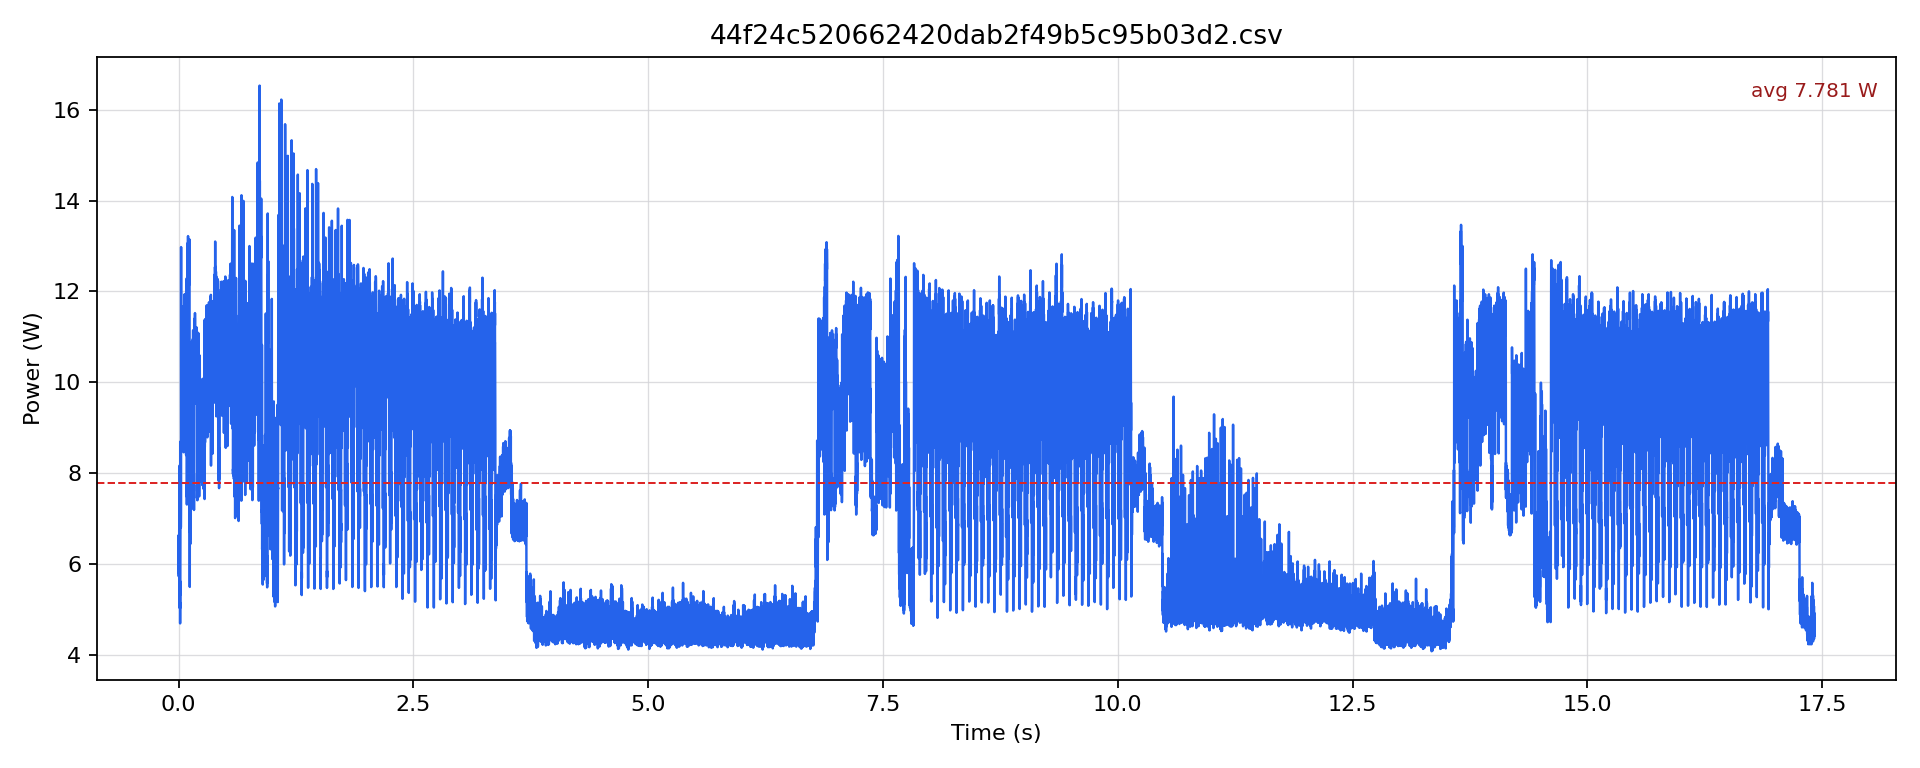

The file beside this chart, header and first rows:
timestamp [us], current [mA], voltage [mV], power [W]
0.0, 474.9, 12218, 5.802
500.0, 542.9, 12216, 6.632
1000, 487.5, 12216, 5.955
1500, 495.8, 12218, 6.058
2000, 468.6, 12218, 5.725
2500, 501.1, 12217, 6.122
3000, 490.6, 12216, 5.993
3500, 500, 12215, 6.108
4000, 492.7, 12217, 6.02
4500, 532.5, 12215, 6.504
5000, 527.2, 12214, 6.439
5500, 536.6, 12213, 6.554
6000, 510.5, 12213, 6.235
6500, 552.3, 12211, 6.745
7000, 515.7, 12212, 6.298
7500, 514.7, 12212, 6.285
8000, 429.6, 12218, 5.248
8500, 528.3, 12217, 6.454
9000, 607.8, 12211, 7.421
9500, 645.4, 12207, 7.879
10000, 606.7, 12207, 7.406
10500, 645.4, 12203, 7.876
11000, 642.3, 12200, 7.836
11500, 669.5, 12199, 8.167
12000, 535.6, 12202, 6.535
12500, 517.8, 12202, 6.319
13000, 411.6, 12215, 5.028
13500, 418, 12221, 5.108
14000, 412.7, 12224, 5.045
14500, 453.8, 12221, 5.546
15000, 410.6, 12229, 5.021
15500, 421.1, 12231, 5.151
16000, 383.2, 12237, 4.689
16500, 454.9, 12234, 5.565
17000, 435.9, 12234, 5.333
17500, 459.1, 12230, 5.615
18000, 434.8, 12234, 5.32
18500, 495.9, 12230, 6.064
19000, 586.8, 12219, 7.171
19500, 603.6, 12215, 7.372
20000, 570.1, 12212, 6.962
20500, 613, 12209, 7.484
21000, 593.1, 12207, 7.24
21500, 598.4, 12206, 7.304
22000, 573.2, 12206, 6.997
22500, 610.9, 12205, 7.456
23000, 600.5, 12203, 7.327
23500, 713.5, 12198, 8.702
24000, 557.6, 12199, 6.802
24500, 629.7, 12200, 7.683
25000, 584.8, 12203, 7.136
25500, 607.8, 12203, 7.417
26000, 796.1, 12191, 9.704
26500, 1066, 12172, 12.98
27000, 871.4, 12161, 10.6
27500, 754.2, 12163, 9.174
28000, 699.8, 12168, 8.516
28500, 737.5, 12173, 8.977
29000, 718.7, 12173, 8.748
29500, 728.1, 12177, 8.866
... 34,773 more rows
